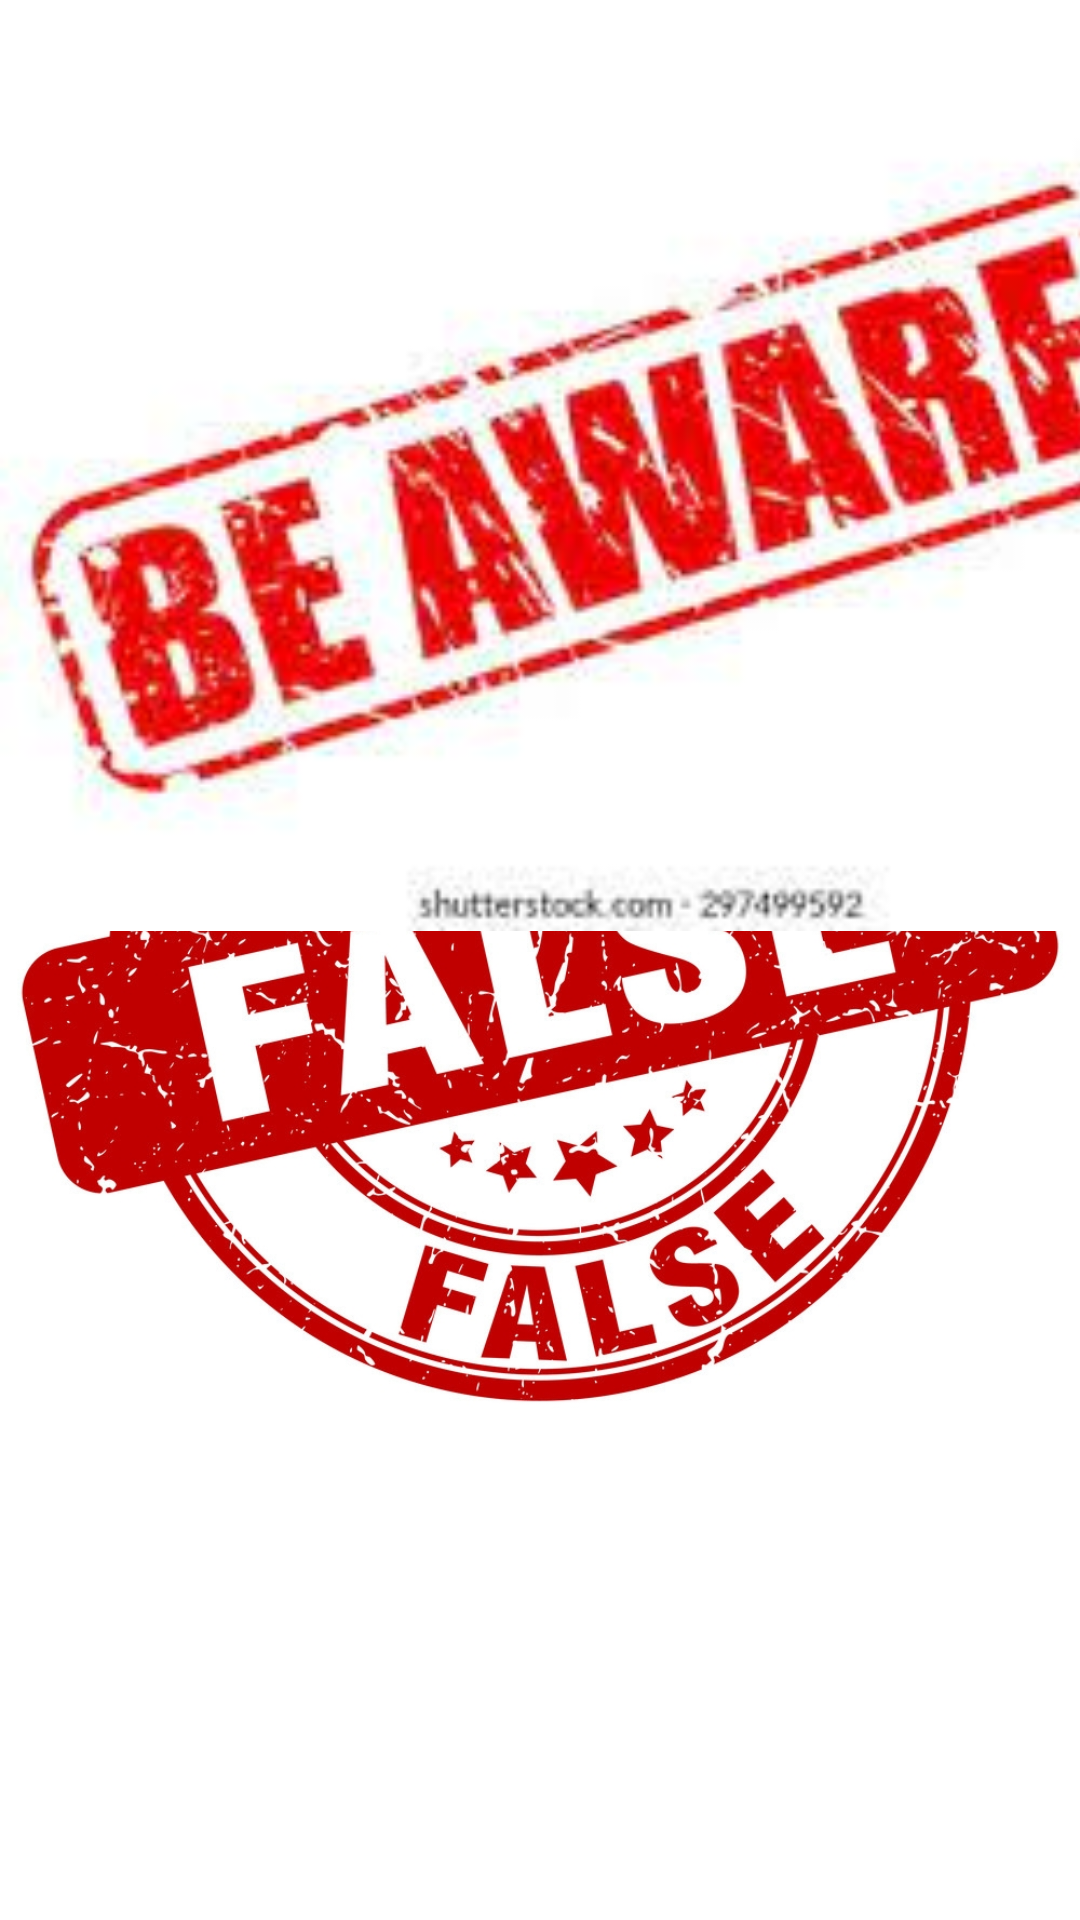

Produce the Android XML layout that renders to this screen, including the resource entries it uses.
<!-- AndroidManifest.xml: application theme Theme.LoanPredictor -->
<!-- res/layout/false_activity.xml -->
<?xml version="1.0" encoding="utf-8"?>
<androidx.constraintlayout.widget.ConstraintLayout xmlns:android="http://schemas.android.com/apk/res/android"
    xmlns:app="http://schemas.android.com/apk/res-auto"
    xmlns:tools="http://schemas.android.com/tools"
    android:layout_width="match_parent"
    android:layout_height="match_parent">

    <ImageView
        android:id="@+id/imageView3"
        android:layout_width="wrap_content"
        android:layout_height="wrap_content"
        app:srcCompat="@drawable/false_stamp_vector_16163929"
        tools:layout_editor_absoluteX="0dp"
        tools:layout_editor_absoluteY="-146dp" />

    <ImageView
        android:id="@+id/imageView4"
        android:layout_width="426dp"
        android:layout_height="340dp"
        app:srcCompat="@drawable/beaware"
        tools:layout_editor_absoluteX="0dp"
        tools:layout_editor_absoluteY="444dp" />
</androidx.constraintlayout.widget.ConstraintLayout>
<!-- resources referenced by this layout -->
<resources>
  <!-- drawable beaware: jpg bitmap (drawable, 9912 bytes) -->
  <!-- drawable false_stamp_vector_16163929: jpg bitmap (drawable, 462298 bytes) -->
  <style name="Theme.LoanPredictor" parent="Theme.MaterialComponents.DayNight.DarkActionBar">
          
          <item name="colorPrimary">@color/purple_500</item>
          <item name="colorPrimaryVariant">@color/purple_700</item>
          <item name="colorOnPrimary">@color/white</item>
          
          <item name="colorSecondary">@color/teal_200</item>
          <item name="colorSecondaryVariant">@color/teal_700</item>
          <item name="colorOnSecondary">@color/black</item>
          
          <item name="android:statusBarColor" tools:targetApi="l">?attr/colorPrimaryVariant</item>
          
      </style>
  <!-- not gathered from this repository: default colours our renderer supplied (Android Studio template values) -->
  <color name="purple_500">#FF6200EE</color>
  <color name="purple_700">#FF3700B3</color>
  <color name="teal_200">#FF03DAC5</color>
  <color name="teal_700">#FF018786</color>
  <color name="black">#FF000000</color>
  <color name="white">#FFFFFFFF</color>
</resources>
